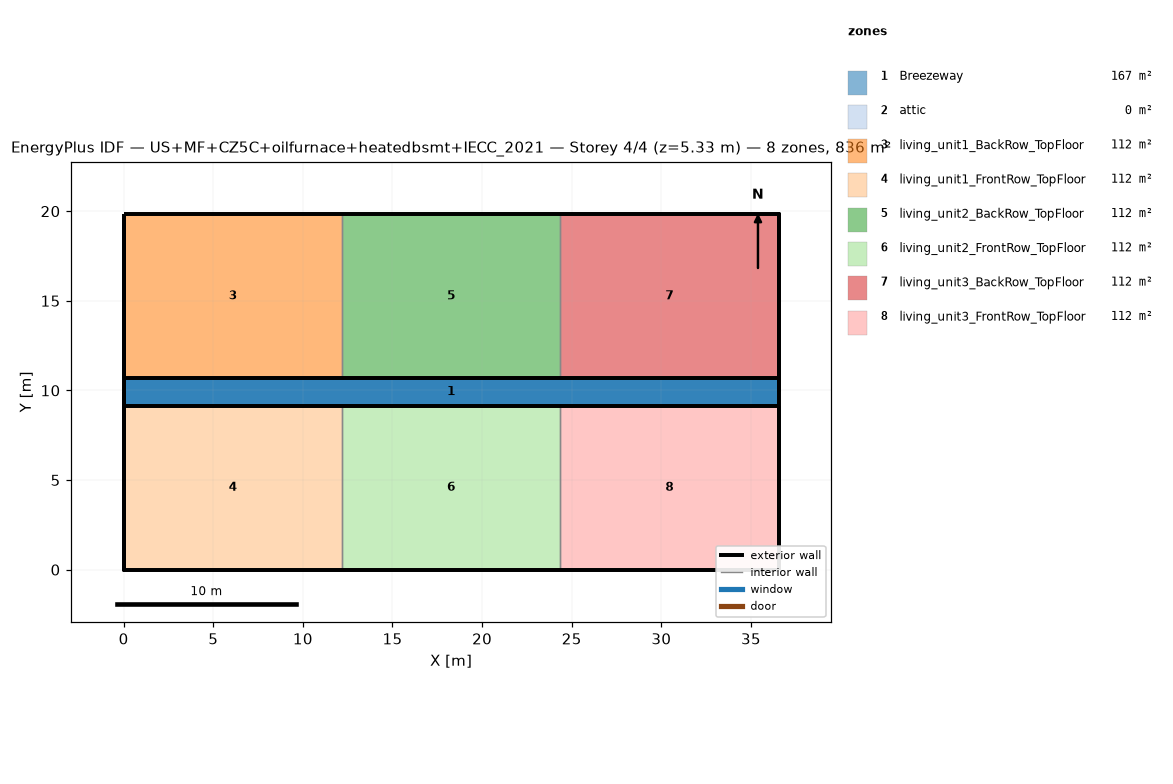
=== STOREY PLAN SPEC (per zone: floor XY polygon, exterior-wall plan segments, windows/doors) ===
zone 1: Breezeway  (167.0 m²)
  floor: (36.54, 9.16) (0.00, 9.16) (0.00, 10.68) (36.54, 10.68)
  floor: (36.54, 9.16) (0.00, 9.16) (0.00, 10.68) (36.54, 10.68)
  floor: (36.54, 9.16) (0.00, 9.16) (0.00, 10.68) (36.54, 10.68)
zone 2: attic  (0.0 m²)
  exterior wall: (36.54, 0.00) – (36.54, 19.84) – (36.54, 9.92)  [29.8 m]
  exterior wall: (0.00, 19.84) – (0.00, 0.00) – (0.00, 9.92)  [29.8 m]
zone 3: living_unit1_BackRow_TopFloor  (111.5 m²)
  floor: (12.18, 10.68) (0.00, 10.68) (0.00, 19.84) (12.18, 19.84)
  exterior wall: (12.18, 19.84) – (0.00, 19.84)  [12.2 m]
  exterior wall: (0.00, 19.84) – (0.00, 10.68)  [9.2 m]
  exterior wall: (0.00, 10.68) – (12.18, 10.68)  [12.2 m]
  interior walls: 1
zone 4: living_unit1_FrontRow_TopFloor  (111.5 m²)
  floor: (12.18, 0.00) (0.00, 0.00) (0.00, 9.16) (12.18, 9.16)
  exterior wall: (0.00, 0.00) – (12.18, 0.00)  [12.2 m]
  exterior wall: (0.00, 9.16) – (0.00, 0.00)  [9.2 m]
  exterior wall: (12.18, 9.16) – (0.00, 9.16)  [12.2 m]
  interior walls: 1
zone 5: living_unit2_BackRow_TopFloor  (111.5 m²)
  floor: (24.36, 10.68) (12.18, 10.68) (12.18, 19.84) (24.36, 19.84)
  exterior wall: (12.18, 10.68) – (24.36, 10.68)  [12.2 m]
  exterior wall: (24.36, 19.84) – (12.18, 19.84)  [12.2 m]
  interior walls: 2
zone 6: living_unit2_FrontRow_TopFloor  (111.5 m²)
  floor: (24.36, 0.00) (12.18, 0.00) (12.18, 9.16) (24.36, 9.16)
  exterior wall: (12.18, 0.00) – (24.36, 0.00)  [12.2 m]
  exterior wall: (24.36, 9.16) – (12.18, 9.16)  [12.2 m]
  interior walls: 2
zone 7: living_unit3_BackRow_TopFloor  (111.5 m²)
  floor: (36.54, 10.68) (24.36, 10.68) (24.36, 19.84) (36.54, 19.84)
  exterior wall: (36.54, 10.68) – (36.54, 19.84)  [9.2 m]
  exterior wall: (36.54, 19.84) – (24.36, 19.84)  [12.2 m]
  exterior wall: (24.36, 10.68) – (36.54, 10.68)  [12.2 m]
  interior walls: 1
zone 8: living_unit3_FrontRow_TopFloor  (111.5 m²)
  floor: (36.54, 0.00) (24.36, 0.00) (24.36, 9.16) (36.54, 9.16)
  exterior wall: (24.36, 0.00) – (36.54, 0.00)  [12.2 m]
  exterior wall: (36.54, 0.00) – (36.54, 9.16)  [9.2 m]
  exterior wall: (36.54, 9.16) – (24.36, 9.16)  [12.2 m]
  interior walls: 1

=== DERIVED (storey summary) ===
Building: US+MF+CZ5C+oilfurnace+heatedbsmt+IECC_2021
Storey: 4 of 4  (floor level z = 5.33 m)
Storey gross floor area: 836.2 m²
Zones on this storey: 8
  - Breezeway: floor 167.0 m²
  - attic: floor 0.0 m²; exterior wall 59.5 m (81.9 m²); WWR 0.0%
  - living_unit1_BackRow_TopFloor: floor 111.5 m²; exterior wall 33.5 m (86.9 m²); WWR 0.0%
  - living_unit1_FrontRow_TopFloor: floor 111.5 m²; exterior wall 33.5 m (86.9 m²); WWR 0.0%
  - living_unit2_BackRow_TopFloor: floor 111.5 m²; exterior wall 24.4 m (63.1 m²); WWR 0.0%
  - living_unit2_FrontRow_TopFloor: floor 111.5 m²; exterior wall 24.4 m (63.1 m²); WWR 0.0%
  - living_unit3_BackRow_TopFloor: floor 111.5 m²; exterior wall 33.5 m (86.9 m²); WWR 0.0%
  - living_unit3_FrontRow_TopFloor: floor 111.5 m²; exterior wall 33.5 m (86.9 m²); WWR 0.0%
Zone adjacency (shared interzone walls):
  - living_unit1_BackRow_TopFloor ↔ living_unit2_BackRow_TopFloor
  - living_unit1_FrontRow_TopFloor ↔ living_unit2_FrontRow_TopFloor
  - living_unit2_BackRow_TopFloor ↔ living_unit3_BackRow_TopFloor
  - living_unit2_FrontRow_TopFloor ↔ living_unit3_FrontRow_TopFloor